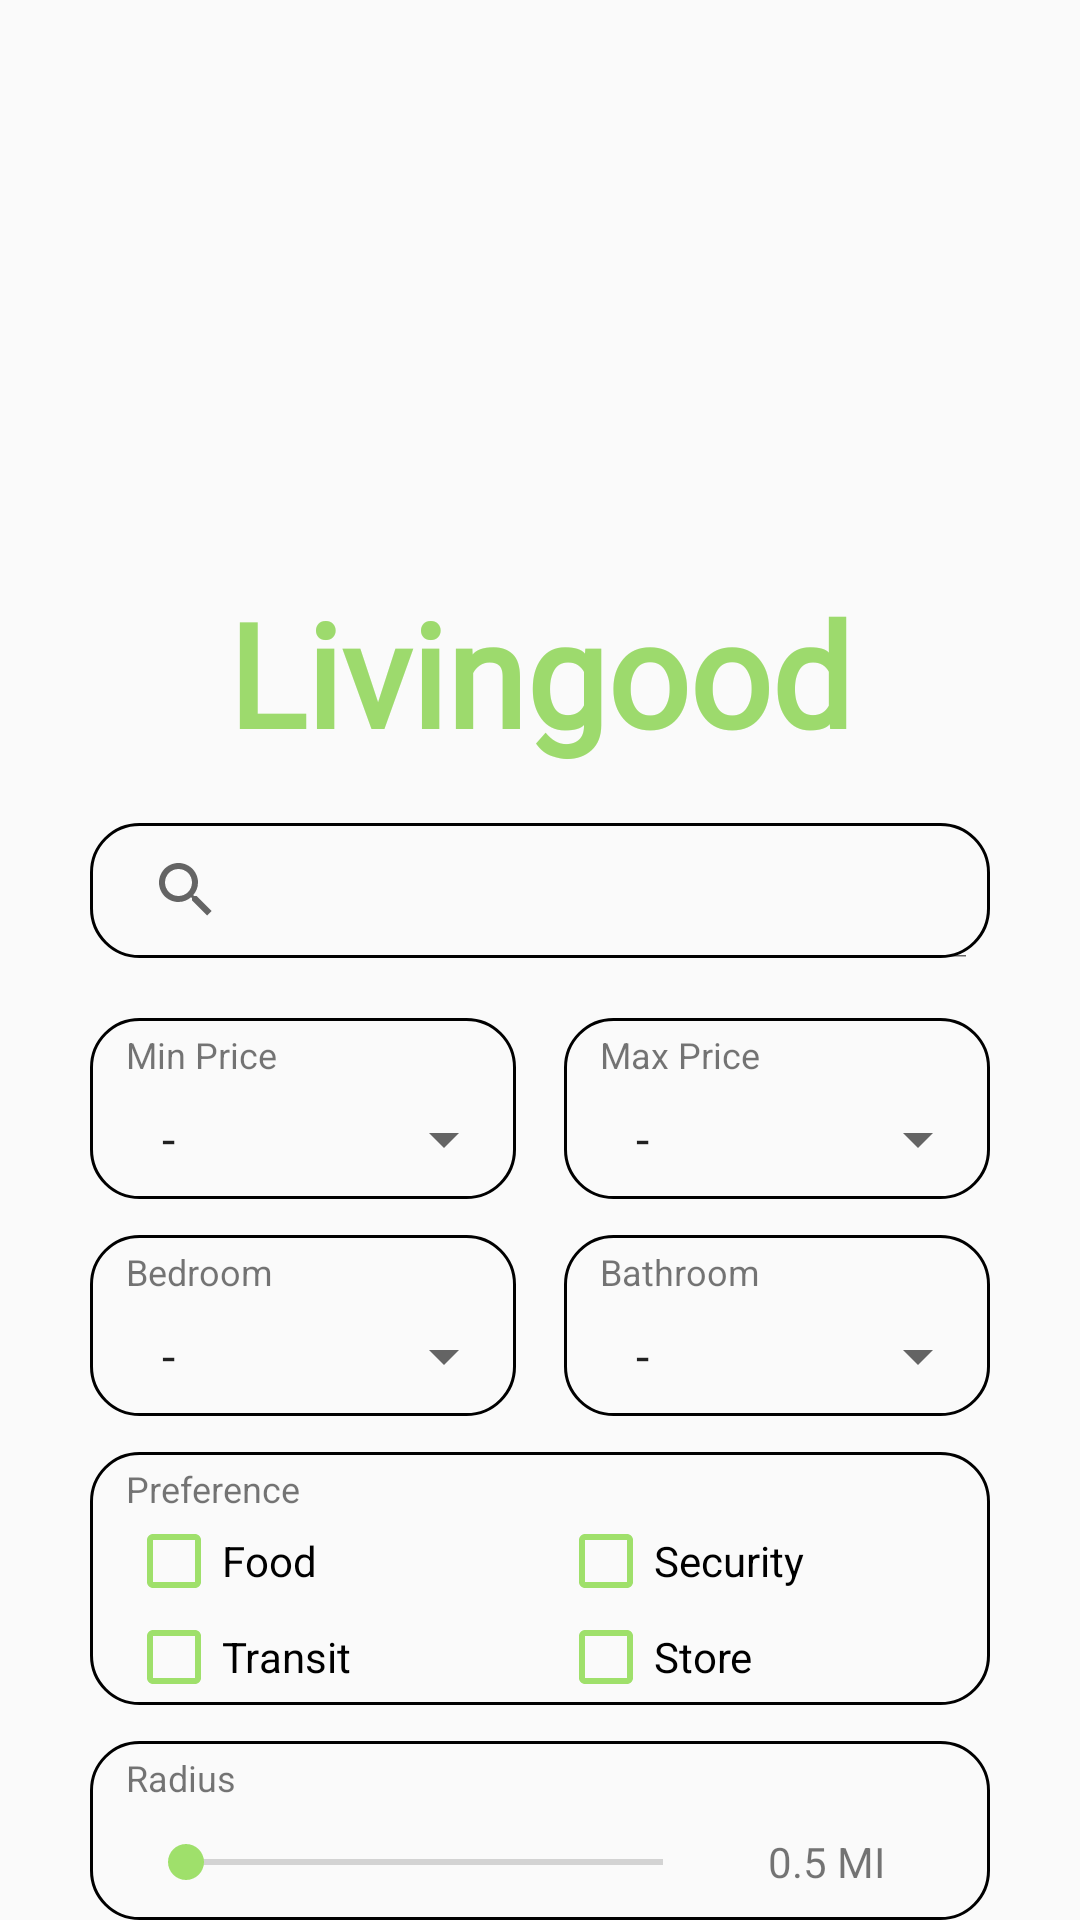

Here is an Android app screen rendered from its layout file. Give the layout XML and the strings, colors and styles it references.
<!-- AndroidManifest.xml: application theme Theme.ApartmentRating -->
<!-- res/layout/activity_welcome.xml -->
<?xml version="1.0" encoding="utf-8"?>
<androidx.constraintlayout.widget.ConstraintLayout xmlns:android="http://schemas.android.com/apk/res/android"
    xmlns:app="http://schemas.android.com/apk/res-auto"
    xmlns:tools="http://schemas.android.com/tools"
    android:layout_width="match_parent"
    android:layout_height="match_parent"
    android:theme="@style/Theme.ApartmentRating"
    tools:context=".view.WelcomeActivity">

    <LinearLayout
        android:layout_width="match_parent"
        android:layout_height="match_parent"
        android:orientation="vertical">

        <ImageView
            android:id="@+id/imageView4"
            android:layout_width="match_parent"
            android:layout_height="180dp"
            android:scaleType="centerCrop"
            app:srcCompat="@drawable/appview" />

        <TextView
            android:layout_width="match_parent"
            android:layout_height="wrap_content"
            android:layout_marginTop="12dp"
            android:fontFamily="@font/newsreader_regular"
            android:gravity="center"
            android:text="@string/livingood"
            android:textColor="@color/lightGreyGreen"
            android:textSize="48sp"
            android:textStyle="bold"
            app:layout_constraintEnd_toEndOf="parent"
            app:layout_constraintStart_toEndOf="@+id/textView5"
            app:layout_constraintTop_toBottomOf="@+id/textView5" />


        <SearchView
            android:id="@+id/wel_sv_place"
            android:layout_width="300dp"
            android:layout_height="45dp"
            android:layout_gravity="center"
            android:layout_marginTop="18dp"
            android:background="@drawable/round_border"
            android:iconifiedByDefault="false"
            app:defaultQueryHint="Search"
            app:queryBackground="@drawable/round_border" />

        <LinearLayout
            android:layout_width="300dp"
            android:layout_height="wrap_content"
            android:layout_gravity="center"
            android:layout_marginTop="20dp">

            <LinearLayout
                android:layout_width="wrap_content"
                android:layout_height="wrap_content"
                android:layout_gravity="center"
                android:layout_marginRight="8dp"
                android:layout_weight="1"
                android:background="@drawable/round_border"
                android:orientation="vertical">

                <TextView
                    android:layout_width="match_parent"
                    android:layout_height="match_parent"
                    android:layout_marginLeft="12dp"
                    android:layout_marginTop="4dp"
                    android:text="@string/min_price"
                    android:textSize="12dp" />

                <Spinner
                    android:id="@+id/wel_sp_min_price"
                    android:layout_width="match_parent"
                    android:layout_height="40dp"
                    android:layout_marginLeft="16dp"
                    android:ellipsize="marquee"
                    android:entries="@array/price" />

            </LinearLayout>

            <LinearLayout
                android:layout_width="wrap_content"
                android:layout_height="wrap_content"
                android:layout_gravity="center"
                android:layout_marginLeft="8dp"
                android:layout_weight="1"
                android:background="@drawable/round_border"
                android:orientation="vertical">

                <TextView
                    android:layout_width="match_parent"
                    android:layout_height="match_parent"
                    android:layout_marginLeft="12dp"
                    android:layout_marginTop="4dp"
                    android:text="@string/maxprice"
                    android:textSize="12dp" />

                <Spinner
                    android:id="@+id/wel_sp_max_price"
                    android:layout_width="match_parent"
                    android:layout_height="40dp"
                    android:layout_marginLeft="16dp"
                    android:entries="@array/price" />
            </LinearLayout>
        </LinearLayout>

        <LinearLayout
            android:layout_width="300dp"
            android:layout_height="wrap_content"
            android:layout_gravity="center"
            android:layout_marginTop="12dp">

            <LinearLayout
                android:layout_width="wrap_content"
                android:layout_height="wrap_content"
                android:layout_gravity="center"
                android:layout_marginRight="8dp"
                android:layout_weight="1"
                android:background="@drawable/round_border"
                android:orientation="vertical">

                <TextView
                    android:layout_width="match_parent"
                    android:layout_height="match_parent"
                    android:layout_marginLeft="12dp"
                    android:layout_marginTop="4dp"
                    android:text="@string/bedroom"
                    android:textSize="12dp" />

                <Spinner
                    android:id="@+id/wel_sp_bedroom"
                    android:layout_width="match_parent"
                    android:layout_height="40dp"
                    android:layout_marginLeft="16dp"
                    android:ellipsize="marquee"
                    android:entries="@array/bedroom" />
            </LinearLayout>

            <LinearLayout
                android:layout_width="wrap_content"
                android:layout_height="wrap_content"
                android:layout_gravity="center"
                android:layout_marginLeft="8dp"
                android:layout_weight="1"
                android:background="@drawable/round_border"
                android:orientation="vertical">

                <TextView
                    android:layout_width="match_parent"
                    android:layout_height="match_parent"
                    android:layout_marginLeft="12dp"
                    android:layout_marginTop="4dp"
                    android:text="@string/bathroom"
                    android:textSize="12dp" />

                <Spinner
                    android:id="@+id/wel_sp_bathroom"
                    android:layout_width="match_parent"
                    android:layout_height="40dp"
                    android:layout_marginLeft="16dp"
                    android:entries="@array/bathroom" />
            </LinearLayout>
        </LinearLayout>


        <LinearLayout
            android:layout_width="300dp"
            android:layout_height="wrap_content"
            android:layout_gravity="center"
            android:layout_marginTop="12dp"
            android:background="@drawable/round_border"
            android:orientation="vertical">

            <TextView
                android:id="@+id/tvPreference"
                android:layout_width="match_parent"
                android:layout_height="match_parent"
                android:layout_marginLeft="12dp"
                android:layout_marginTop="4dp"
                android:text="@string/preference"
                android:textSize="12dp" />

            <LinearLayout
                android:layout_width="match_parent"
                android:layout_height="wrap_content"
                android:layout_marginLeft="12dp">

                <CheckBox
                    android:id="@+id/cb_food"
                    android:layout_width="0dp"
                    android:layout_height="wrap_content"
                    android:layout_weight="1"
                    android:buttonTint="@color/lightGreen"
                    android:text="@string/food" />

                <CheckBox
                    android:id="@+id/cb_security"
                    android:layout_width="0dp"
                    android:layout_height="wrap_content"
                    android:layout_weight="1"
                    android:buttonTint="@color/lightGreen"
                    android:text="@string/security" />
            </LinearLayout>

            <LinearLayout
                android:layout_width="match_parent"
                android:layout_height="wrap_content"
                android:layout_marginLeft="12dp">

                <CheckBox
                    android:id="@+id/cb_transit"
                    android:layout_width="0dp"
                    android:layout_height="wrap_content"
                    android:layout_weight="1"
                    android:buttonTint="@color/lightGreen"
                    android:text="@string/transit" />

                <CheckBox
                    android:id="@+id/cb_store"
                    android:layout_width="0dp"
                    android:layout_height="wrap_content"
                    android:layout_weight="1"
                    android:buttonTint="@color/lightGreen"
                    android:text="@string/store" />
            </LinearLayout>
        </LinearLayout>

        <LinearLayout
            android:layout_width="300dp"
            android:layout_height="wrap_content"
            android:layout_gravity="center"
            android:layout_marginTop="12dp"
            android:background="@drawable/round_border"
            android:orientation="vertical">

            <TextView
                android:layout_width="match_parent"
                android:layout_height="match_parent"
                android:layout_marginLeft="12dp"
                android:layout_marginTop="4dp"
                android:text="@string/radius"
                android:textSize="12dp" />

            <LinearLayout
                android:layout_width="match_parent"
                android:layout_height="40dp"
                android:layout_marginLeft="16dp"
                android:layout_marginRight="16dp">

                <SeekBar
                    android:id="@+id/wel_sk_radius"
                    android:layout_width="wrap_content"
                    android:layout_height="match_parent"
                    android:layout_weight="4"
                    android:entries="@array/bathroom"
                    android:max="15"
                    android:progressTint="@color/lightGreen"
                    android:thumbTint="@color/lightGreen" />

                <TextView
                    android:id="@+id/wel_tv_radius"
                    android:layout_width="wrap_content"
                    android:layout_height="match_parent"
                    android:layout_weight="1"
                    android:gravity="center"
                    android:text="0.5 MI" />
            </LinearLayout>
        </LinearLayout>

        <Button
            android:id="@+id/bt_search"
            android:layout_width="240dp"
            android:layout_height="45dp"
            android:layout_gravity="center"
            android:layout_marginTop="36dp"
            android:background="@drawable/button_selector"
            android:text="@string/search"
            app:queryBackground="@drawable/round" />

        <Space
            android:layout_width="match_parent"
            android:layout_height="match_parent" />

        <TextView
            android:id="@+id/textView"
            android:layout_width="match_parent"
            android:layout_height="20dp"
            android:layout_marginTop="-60dp"
            android:gravity="center"
            android:text="@string/slogan"
            android:textColor="@color/lightGreyGreen"
            android:textStyle="italic|bold"
            app:layout_constraintBottom_toBottomOf="parent"
            app:layout_constraintEnd_toEndOf="parent"
            app:layout_constraintStart_toStartOf="parent"
            app:layout_constraintTop_toBottomOf="@+id/register" />


    </LinearLayout>
</androidx.constraintlayout.widget.ConstraintLayout>
<!-- resources referenced by this layout -->
<resources>
  <string-array name="bathroom">
          <item>-</item>
          <item>1</item>
          <item>2</item>
          <item>3</item>
          <item>4+</item>
      </string-array>
  <string-array name="bedroom">
          <item>-</item>
          <item>1</item>
          <item>2</item>
          <item>3</item>
          <item>4+</item>
      </string-array>
  <string-array name="price">
          <item>-</item>
          <item>0</item>
          <item>1000</item>
          <item>1500</item>
          <item>2000</item>
          <item>2500</item>
          <item>3000</item>
          <item>3500</item>
          <item>4000+</item>
      </string-array>
  <color name="lightGreen">#9fe06b</color>
  <color name="lightGreyGreen">#9DDA6D</color>
  <!-- drawable button_selector (drawable) -->
  <?xml version="1.0" encoding="utf-8"?>
  <selector xmlns:android="http://schemas.android.com/apk/res/android">
      <item android:state_pressed="false">
          <shape>
              <solid android:color="@color/brightGreen" />
              <corners android:radius="8dp" />
          </shape>
      </item>
      <item android:state_pressed="true">
          <shape>
              <solid android:color="@color/lightGreyGreen" />
              <corners android:radius="8dp" />
          </shape>
      </item>
  </selector>
  <!-- drawable round (drawable) -->
  <?xml version="1.0" encoding="utf-8"?>
  <shape xmlns:android="http://schemas.android.com/apk/res/android"
      android:shape="rectangle">
      <solid android:color="@color/white"/>
      <stroke android:width="3dp" android:color="@color/quantum_grey50"/>
      <corners android:radius="8dp"/>
  </shape>
  <!-- drawable round_border (drawable) -->
  <?xml version="1.0" encoding="utf-8"?>
  <shape xmlns:android="http://schemas.android.com/apk/res/android"
      android:shape="rectangle">
  
      
      
      
      
  
      
      <stroke
          android:width="1dp"
          android:color="@color/quantum_grey" />
  
      
      <corners android:radius="16dp" />
  
  </shape>
  <string name="bathroom">Bathroom</string>
  <string name="bedroom">Bedroom</string>
  <string name="food">Food</string>
  <string name="livingood">Livingood</string>
  <string name="maxprice">Max Price</string>
  <string name="min_price">Min Price</string>
  <string name="preference">Preference</string>
  <string name="radius">Radius</string>
  <string name="search">Search</string>
  <string name="security">Security</string>
  <string name="slogan"><u>Find your next best place to live</u></string>
  <string name="store">Store</string>
  <string name="transit">Transit</string>
  <style name="Theme.ApartmentRating" parent="Theme.AppCompat.Light.NoActionBar">
          
          <item name="colorPrimary">@color/fancyBlue</item>
          <item name="colorPrimaryDark">@color/lightGreyGreen</item>
          <item name="colorAccent">@color/teal_200</item>
          
      </style>
  <color name="brightGreen">#a3e56f</color>
  <color name="white">#FFFFFFFF</color>
  <color name="fancyBlue">#768cbe</color>
  <color name="teal_200">#FF03DAC5</color>
</resources>
